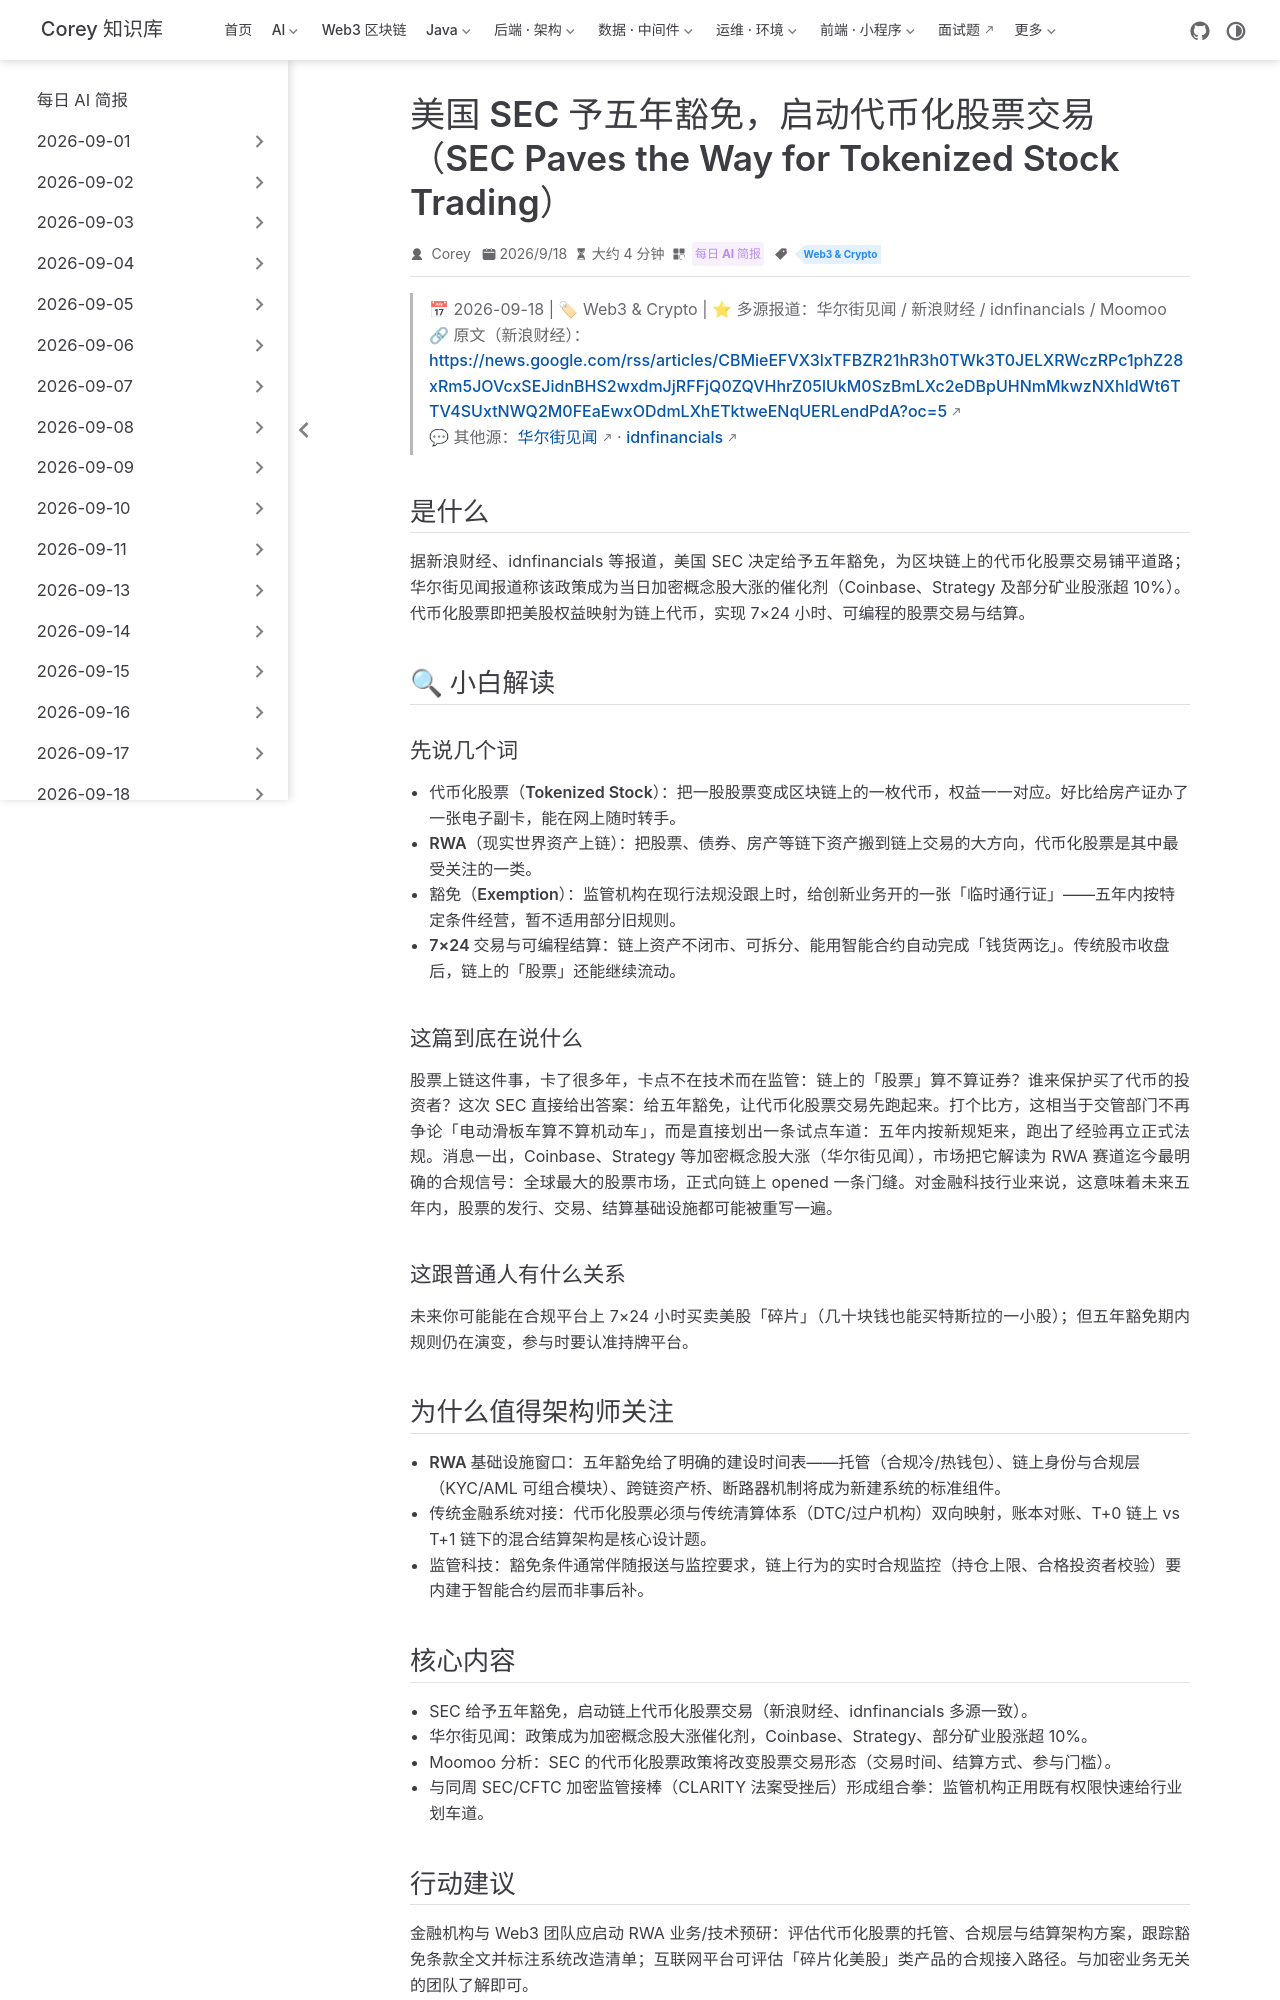

repository: code-corey/code-corey.github.io · page: News/2026-09-19/12-sec-tokenized-stocks.html · generator: jekyll

---
title: "美国 SEC 予五年豁免，启动代币化股票交易（SEC Paves the Way for Tokenized Stock Trading）"
shortTitle: "SEC 放行代币化股票"
sidebarGroup: "2026-09-19"
order: 12
date: 2026-09-18
category:
  - "每日 AI 简报"
tag:
  - "Web3 & Crypto"
description: "SEC 以五年豁免为链上代币化股票交易铺路，被视为 RWA（现实世界资产）赛道迄今最大的合规催化剂；华尔街见闻报道加密概念股闻讯大涨。"
---

# 美国 SEC 予五年豁免，启动代币化股票交易（SEC Paves the Way for Tokenized Stock Trading）

> 📅 2026-09-18 | 🏷 Web3 & Crypto | ⭐ 多源报道：华尔街见闻 / 新浪财经 / idnfinancials / Moomoo
> 🔗 原文（新浪财经）：https://news.google.com/rss/articles/CBMieEFVX3lxTFBZR21hR3h0TWk3T0JELXRWczRPc1phZ28xRm5JOVcxSEJidnBHS2wxdmJjRFFjQ0ZQVHhrZ05lUkM0SzBmLXc2eDBpUHNmMkwzNXhldWt6TTV4SUxtNWQ2M0FEaEwxODdmLXhETktweENqUERLendPdA?oc=5
> 💬 其他源：[华尔街见闻](https://news.google.com/rss/articles/CBMiU0FVX3lxTE5zdnVUaGxNWl9SZVJfVEhXaWFPaDJpRThCMnh1VndldldfWkxsVUtZYlVwbEhVclNGZnB2UXdYU3BwbDFOcnBySWRzcVJGV1I1WDZB?oc=5) · [idnfinancials](https://news.google.com/rss/articles/CBMiswJBVV95cUxNVl9idWlsa19RMjlDOXMzaUpTQ3ZsY2hFa2JOamU5MllzZHNnRl83SlFmUDY2bjk4ZjdYVFZzaUpJMXdzelNuUVROTk9UT3pYMXRnRTMtbEJXRlZFQVNNdXRNbEJIR3VpVE1nMlU5em85dkhINjQwcmt0T1hlU2VleERNazZjMWxpWVp6RlRKOHREVmpjUWRtakNmVHoyNXdxaGE0b1gxMzZJLXZ6SFp2bmMtZDdBcUtCOFZteTlpbWprSFc2UFU0TnJZYUlxYU9SOEVmLUdRRWVNcnFsVUtqdFVmUlRVREh0dVZCRVlBRlkwVDl2WUptUEFlZ212OVNrc29uSExad0ZQdUFOMzJfRjVvX2ZMbUtON1J1Ql9IaDcxdk1qWF81OTBVTEJza1B5cFRZ?oc=5)

## 是什么

据新浪财经、idnfinancials 等报道，美国 SEC 决定给予五年豁免，为区块链上的代币化股票交易铺平道路；华尔街见闻报道称该政策成为当日加密概念股大涨的催化剂（Coinbase、Strategy 及部分矿业股涨超 10%）。代币化股票即把美股权益映射为链上代币，实现 7×24 小时、可编程的股票交易与结算。

## 🔍 小白解读

### 先说几个词

- **代币化股票（Tokenized Stock）**：把一股股票变成区块链上的一枚代币，权益一一对应。好比给房产证办了一张电子副卡，能在网上随时转手。
- **RWA（现实世界资产上链）**：把股票、债券、房产等链下资产搬到链上交易的大方向，代币化股票是其中最受关注的一类。
- **豁免（Exemption）**：监管机构在现行法规没跟上时，给创新业务开的一张「临时通行证」——五年内按特定条件经营，暂不适用部分旧规则。
- **7×24 交易与可编程结算**：链上资产不闭市、可拆分、能用智能合约自动完成「钱货两讫」。传统股市收盘后，链上的「股票」还能继续流动。

### 这篇到底在说什么

股票上链这件事，卡了很多年，卡点不在技术而在监管：链上的「股票」算不算证券？谁来保护买了代币的投资者？这次 SEC 直接给出答案：给五年豁免，让代币化股票交易先跑起来。打个比方，这相当于交管部门不再争论「电动滑板车算不算机动车」，而是直接划出一条试点车道：五年内按新规矩来，跑出了经验再立正式法规。消息一出，Coinbase、Strategy 等加密概念股大涨（华尔街见闻），市场把它解读为 RWA 赛道迄今最明确的合规信号：全球最大的股票市场，正式向链上 opened 一条门缝。对金融科技行业来说，这意味着未来五年内，股票的发行、交易、结算基础设施都可能被重写一遍。

### 这跟普通人有什么关系

未来你可能能在合规平台上 7×24 小时买卖美股「碎片」（几十块钱也能买特斯拉的一小股）；但五年豁免期内规则仍在演变，参与时要认准持牌平台。

## 为什么值得架构师关注

- **RWA 基础设施窗口**：五年豁免给了明确的建设时间表——托管（合规冷/热钱包）、链上身份与合规层（KYC/AML 可组合模块）、跨链资产桥、断路器机制将成为新建系统的标准组件。
- **传统金融系统对接**：代币化股票必须与传统清算体系（DTC/过户机构）双向映射，账本对账、T+0 链上 vs T+1 链下的混合结算架构是核心设计题。
- **监管科技**：豁免条件通常伴随报送与监控要求，链上行为的实时合规监控（持仓上限、合格投资者校验）要内建于智能合约层而非事后补。
